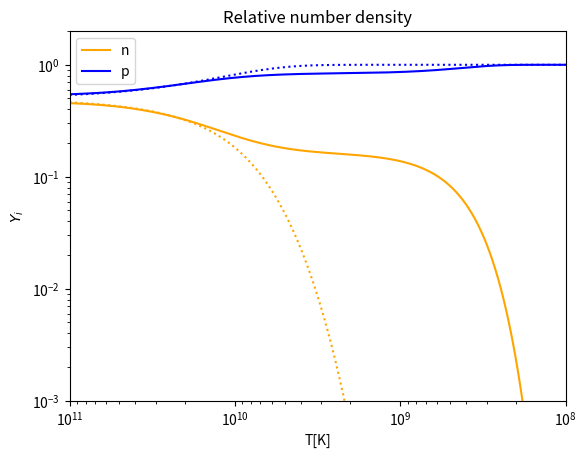

Write the Python code that produced this figure.
import numpy as np
import matplotlib.pyplot as plt
from scipy.integrate import solve_ivp


#First, we define some constants that we will need through this section

G = 6.67e-8  #cm³/gs²

H0 = 2.72e-18  #1/s

kB = 1.38e-16  #cm²kg/sK

T0 = 2.725  #K

hbar = 1.055e-27  #cm²g/s

c = 3e10  #cm/s

Neff = 3

tau = 1700  #s

q = 2.53

Z = 5.93e9

Or = ( (8*(np.pi)**3) / 45 ) * ( G / (H0**2) ) * ( (kB*T0)**4 / ( (hbar**3) * (c**5) ) ) * ( 1 + Neff * (7/8) * (4/11)**(4/3) )

Yn0 = 1 / ( 1 + np.exp( q * Z / (100e9) ) )

Yp0 = 1 - Yn0




#Then, we will introduce some functions in order to calculate the differential equation using solve_ivp

def I(x, t, q):

	T = np.exp(t)

	Tv = ( (4/11)**(1/3) ) * T

	I1 = ( (x+q)**2 * (x**2 - 1)**(1/2) * x ) / ( (1 + np.exp( x*Z/T )) * (1 + np.exp( -(x+q)*Z/Tv) ) )

	I2 = ( (x-q)**2 * (x**2 - 1)**(1/2) * x ) / ( (1 + np.exp( -x*Z/T )) * (1 + np.exp( (x-q)*Z/Tv )) )

	return((I1+I2)/tau)



def Int(t, q):

	x = np.linspace(1, 100, 1000)
	dx = x[1] - x[0]
	integral = np.trapz(I(x, t, q), dx=dx)

	return(integral)




#After that we introduce the actual differential equation we want to calculate

def Y(t, y, h0, OR, Q, t0):

	H = H0*np.sqrt(Or)*np.exp(2*t)/(T0**2)

	return[ -(1/H) * ( y[1]*Int(t, -q) - y[0]*Int(t, q) ), -(1/H) * ( y[0]*Int(t, q)  - y[1]*Int(t, -q) ) ]



#And we actually calculate the differential equation

D = solve_ivp(Y, [np.log(100e9), np.log(0.1e9)], [Yn0, Yp0], args = (H0, Or, q, T0) ,method = 'Radau', rtol = 1e-12, atol = 1e-12)





#Finally, we produce the plot

T_ = np.exp(D.t)


Yn = 1 / ( 1 + np.exp( q * Z / T_ ) )
Yp = 1 - Yn


plt.plot(T_, D.y[0,:], label = 'n', color = 'orange')
plt.plot(T_, D.y[1,:], label = 'p', color = 'blue')
plt.plot(T_, Yn, ':', color = 'orange')
plt.plot(T_, Yp, ':', color = 'blue')
plt.xlabel('T[K]')
plt.ylabel(r'$Y_i$')
plt.xlim([100e9, 0.1e9])
plt.ylim([1e-3, 2])
plt.xscale('log')
plt.yscale('log')
plt.legend()
plt.title('Relative number density')
plt.savefig('Figure 1.pdf')
